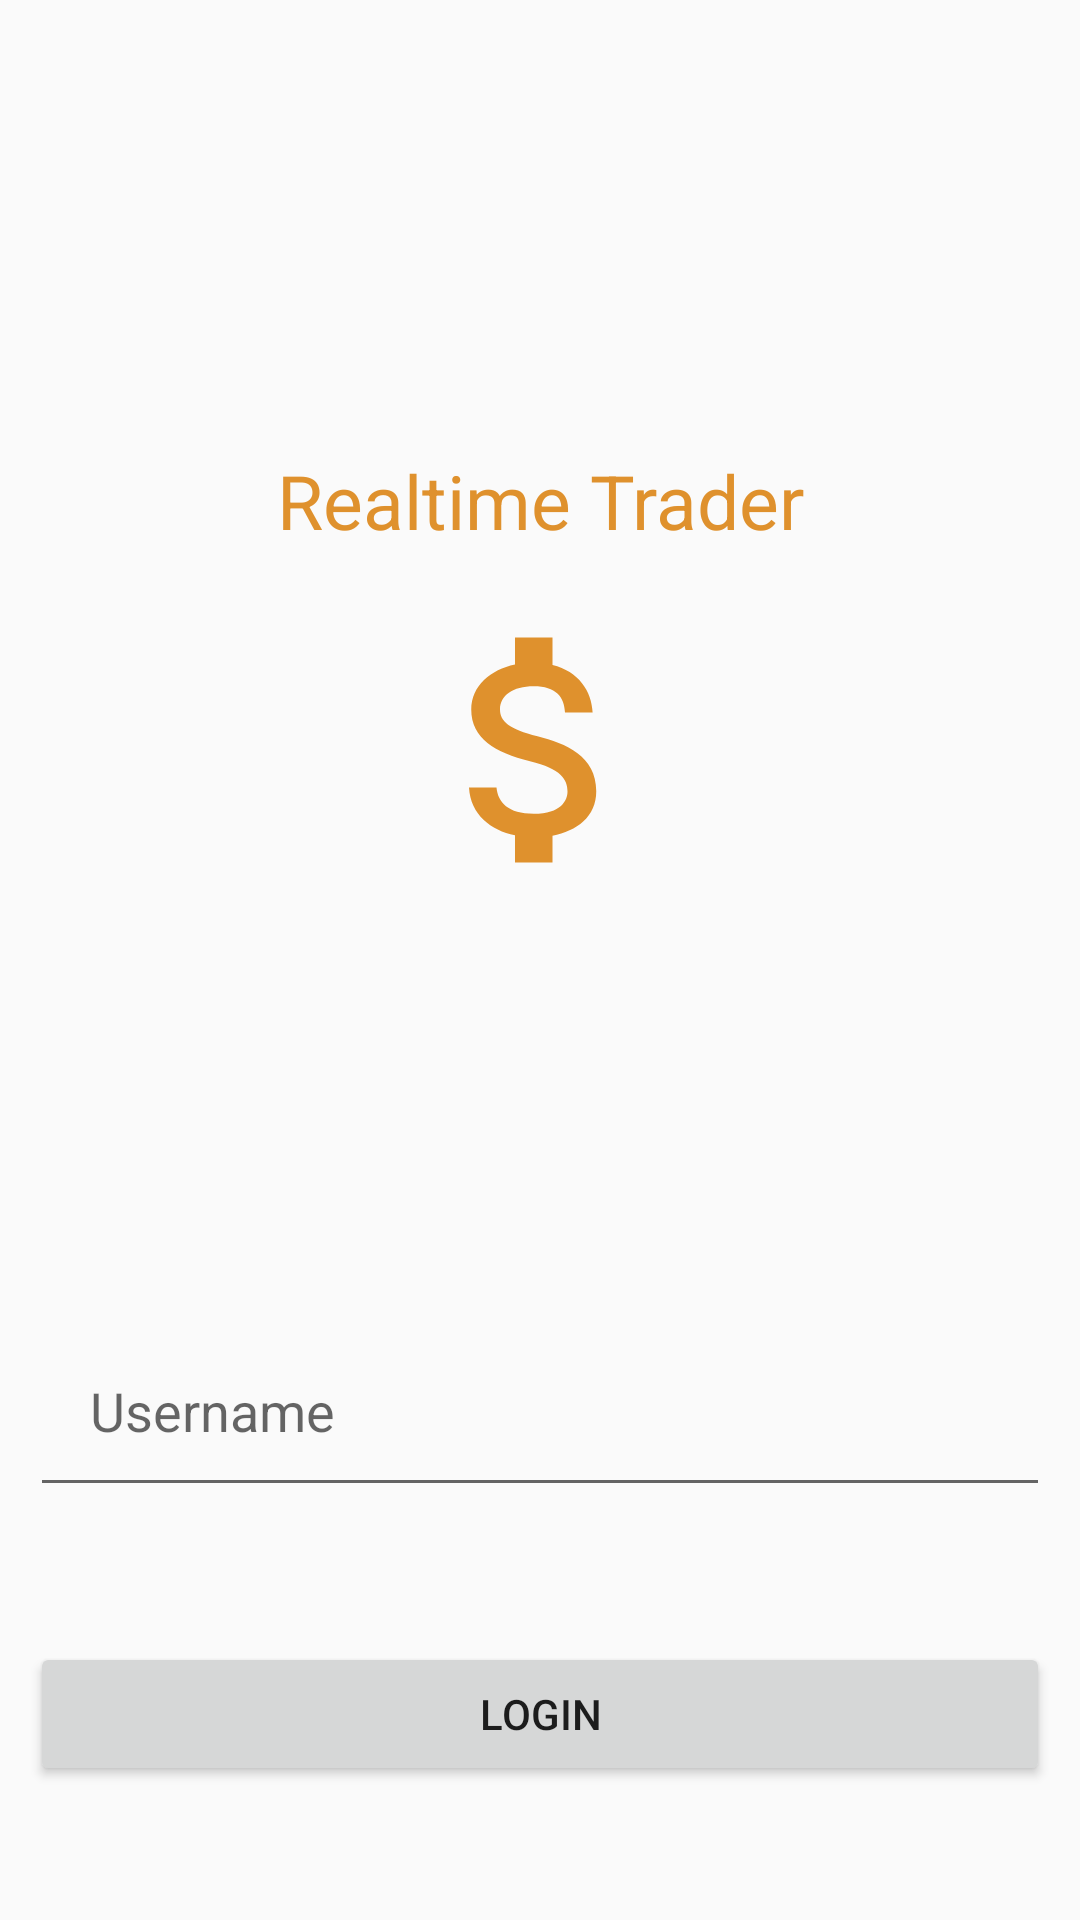

Reconstruct the res/layout file that produces this screen, plus the resources it refers to.
<!-- AndroidManifest.xml: application theme Theme.AndroidAndFirestore -->
<!-- res/layout/activity_main.xml -->
<?xml version="1.0" encoding="utf-8"?>
<androidx.constraintlayout.widget.ConstraintLayout xmlns:android="http://schemas.android.com/apk/res/android"
    xmlns:app="http://schemas.android.com/apk/res-auto"
    xmlns:tools="http://schemas.android.com/tools"
    android:layout_width="match_parent"
    android:layout_height="match_parent"
    tools:context=".ui.activity.SigningActivity">

    <TextView
        android:id="@+id/titleSU"
        android:layout_width="wrap_content"
        android:layout_height="wrap_content"
        android:text="@string/titleSignIn"
        android:textSize="@dimen/titleSignIn"
        app:layout_constraintEnd_toEndOf="parent"
        app:layout_constraintStart_toStartOf="parent"
        app:layout_constraintTop_toTopOf="parent"
        android:layout_marginTop="150dp"
        android:textColor="@color/primaryDarkColor"/>
    <ImageView
        android:id="@+id/imageSU"
        android:layout_width="100dp"
        android:layout_height="100dp"
        android:layout_marginTop="200dp"
        android:src="@drawable/ic_money"
        app:layout_constraintTop_toTopOf="parent"
        app:layout_constraintStart_toStartOf="parent"
        app:layout_constraintEnd_toEndOf="parent"
        />

    <EditText
        android:id="@+id/editSU"
        android:layout_width="match_parent"
        android:layout_height="wrap_content"
        android:layout_margin="10dp"
        android:ems="10"
        android:hint="Username"
        android:inputType="textPersonName"
        android:padding="20dp"
        app:layout_constraintBottom_toBottomOf="parent"
        app:layout_constraintEnd_toEndOf="parent"
        app:layout_constraintHorizontal_bias="0.473"
        app:layout_constraintStart_toStartOf="parent"
        app:layout_constraintTop_toBottomOf="@+id/imageSU"
        />
    <Button
        android:id="@+id/buttonSU"
        android:layout_width="match_parent"
        android:layout_height="wrap_content"
        android:onClick="onStartClicked"
        app:layout_constraintBottom_toBottomOf="parent"
        app:layout_constraintEnd_toEndOf="parent"
        app:layout_constraintStart_toStartOf="parent"
        app:layout_constraintTop_toBottomOf="@+id/editSU"
        android:layout_marginLeft="10dp"
        android:layout_marginRight="10dp"
        android:text="Login"/>

</androidx.constraintlayout.widget.ConstraintLayout>
<!-- resources referenced by this layout -->
<resources>
  <color name="primaryDarkColor">#DF912D</color>
  <dimen name="titleSignIn">25sp</dimen>
  <!-- drawable ic_money (drawable) -->
  <vector xmlns:android="http://schemas.android.com/apk/res/android"
      android:width="24dp"
      android:height="24dp"
      android:viewportWidth="24"
      android:viewportHeight="24">
    <path
        android:fillColor="@color/primaryDarkColor"
        android:pathData="M11.8,10.9c-2.27,-0.59 -3,-1.2 -3,-2.15 0,-1.09 1.01,-1.85 2.7,-1.85 1.78,0 2.44,0.85 2.5,2.1h2.21c-0.07,-1.72 -1.12,-3.3 -3.21,-3.81V3h-3v2.16c-1.94,0.42 -3.5,1.68 -3.5,3.61 0,2.31 1.91,3.46 4.7,4.13 2.5,0.6 3,1.48 3,2.41 0,0.69 -0.49,1.79 -2.7,1.79 -2.06,0 -2.87,-0.92 -2.98,-2.1h-2.2c0.12,2.19 1.76,3.42 3.68,3.83V21h3v-2.15c1.95,-0.37 3.5,-1.5 3.5,-3.55 0,-2.84 -2.43,-3.81 -4.7,-4.4z"/>
  </vector>
  <string name="titleSignIn">Realtime Trader</string>
  <style name="Theme.AndroidAndFirestore" parent="Theme.AppCompat.Light.NoActionBar">
          <item name="colorPrimary">@color/primaryColor</item>
          <item name="colorPrimaryDark">@color/primaryDarkColor</item>
          <item name="colorAccent">@color/accentColor</item>
      </style>
  <color name="primaryColor">#393B3C</color>
  <color name="accentColor">#DF912D</color>
</resources>
